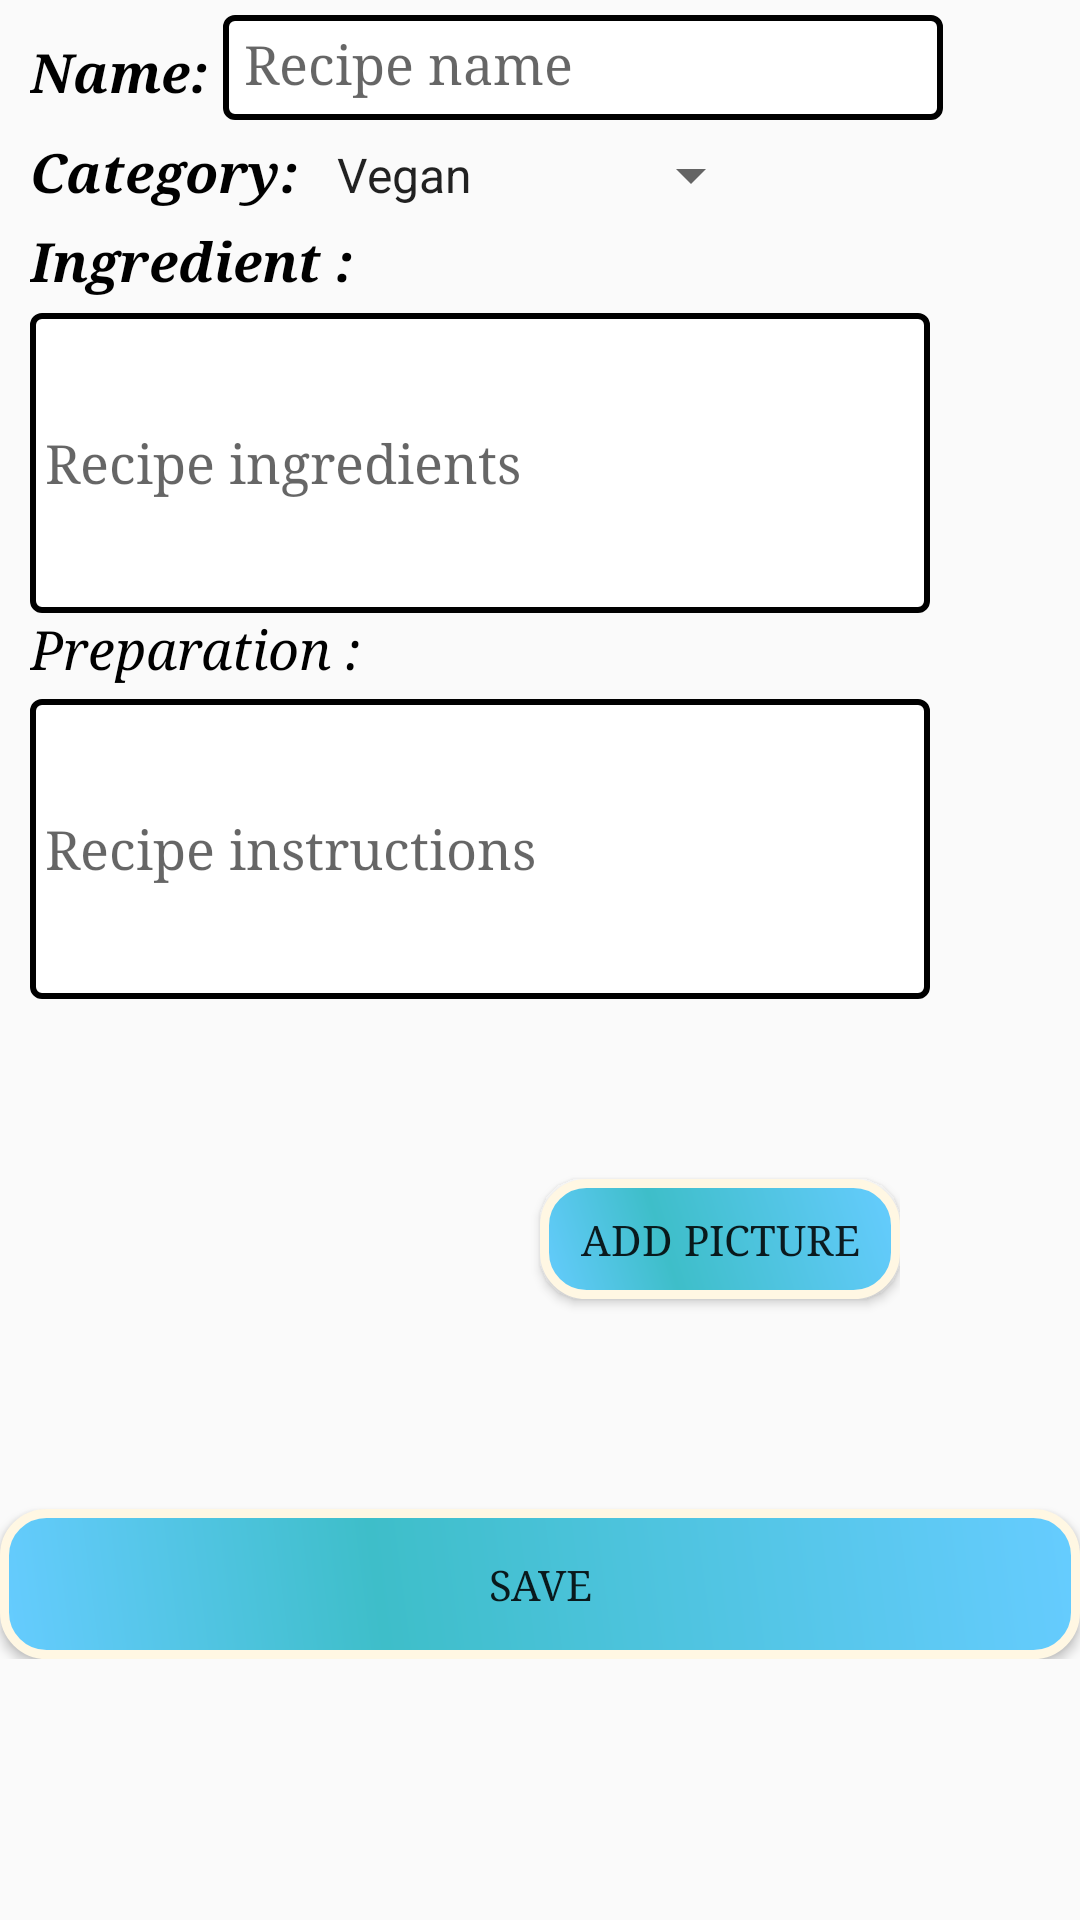

Write the Android layout XML for this screen, with the resource values it uses.
<!-- AndroidManifest.xml: application theme AppTheme -->
<!-- res/layout/fragment_new_recipe.xml -->
<?xml version="1.0" encoding="utf-8"?>
<ScrollView xmlns:android="http://schemas.android.com/apk/res/android"
    xmlns:tools="http://schemas.android.com/tools"
    android:layout_width="match_parent"
    android:layout_height="match_parent"
    android:layout_gravity="center"
    android:background="@drawable/background">
<LinearLayout
    xmlns:android="http://schemas.android.com/apk/res/android"
    xmlns:app="http://schemas.android.com/apk/res-auto"
    xmlns:tools="http://schemas.android.com/tools"
    android:layout_width="match_parent"
    android:layout_height="match_parent"
    android:orientation="vertical"
    android:fontFamily="serif">

    <LinearLayout
        android:id="@+id/linearLayout2"
        android:layout_marginTop="5dp"
        android:layout_marginLeft="10dp"
        android:layout_width="match_parent"
        android:layout_height="wrap_content"
        android:orientation="horizontal" >
    <TextView
        android:layout_width="wrap_content"
        android:layout_height="wrap_content"
        android:textSize="18sp"
        android:fontFamily="serif"
        android:textStyle="italic"
        android:textColor="@color/black"
        android:text="@string/name"/>

    <EditText
        android:id="@+id/nameEditText"
        android:layout_width="240dp"
        android:layout_height="35dp"
        android:maxLength="10"
        android:background="@drawable/rounded_edittext"
        android:textColor="@color/black"
        android:fontFamily="serif"
        android:hint="Recipe name"
        android:textSize="18sp" />
    </LinearLayout>

    <LinearLayout
        android:id="@+id/linearLayout3"
        android:layout_width="match_parent"
        android:layout_height="wrap_content"
        android:layout_marginLeft="10dp"
        android:layout_marginTop="5dp"
        android:orientation="horizontal" >
        <TextView
            android:layout_width="wrap_content"
            android:layout_height="wrap_content"
            android:textSize="18sp"
            android:fontFamily="serif"
            android:textStyle="italic"
            android:textColor="@color/black"
            android:text="@string/category"/>
    <Spinner
        android:id="@+id/categorySpinner"
        android:layout_width="150dp"
        android:layout_height="wrap_content"
        android:fontFamily="serif"
        android:textSize="18sp"
        android:entries="@array/recipe_category"
        android:prompt="@string/category_prompt">
    </Spinner>
    </LinearLayout>

    <TextView
        android:layout_width="wrap_content"
        android:layout_height="wrap_content"
        android:textSize="18sp"
        android:fontFamily="serif"
        android:layout_marginTop="5dp"
        android:textStyle="italic"
        android:layout_marginLeft="10dp"

        android:textColor="@color/black"
        android:text="@string/ingredient"/>

    <EditText
        android:id="@+id/ingredientsEditText"
        android:layout_width="300dp"
        android:layout_height="100dp"
        android:textColor="@color/black"
        android:layout_above="@+id/lastNameEditText"
        android:layout_marginTop="5dp"
        android:background="@drawable/rounded_edittext"
        android:layout_marginLeft="10dp"
        android:fontFamily="serif"
        android:hint="Recipe ingredients"
        android:textSize="18sp"
        android:paddingLeft="5dp"
        android:maxHeight="35dp"
        android:scrollbars="vertical" />

    <TextView
        android:layout_width="wrap_content"
        android:layout_height="wrap_content"
        android:textSize="18sp"
        android:fontFamily="serif"
        android:textStyle="italic"
        android:layout_marginLeft="10dp"
        android:textColor="@color/black"
        android:text="@string/preparation"/>

    <EditText
        android:id="@+id/instructionsEditText"
        android:layout_width="300dp"
        android:layout_height="100dp"
        android:layout_alignParentBottom="true"
        android:layout_centerHorizontal="true"
        android:layout_marginTop="5dp"
        android:background="@drawable/rounded_edittext"
        android:fontFamily="serif"
        android:textColor="@color/black"
        android:layout_marginLeft="10dp"
        android:hint="Recipe instructions "
        android:textSize="18sp"
        android:paddingLeft="5dp"
        android:maxHeight="35dp"
        android:scrollbars="vertical" />
    <LinearLayout
        android:id="@+id/linearLayout1"
        android:layout_marginTop="10dp"
        android:layout_width="wrap_content"
        android:layout_height="wrap_content"
        android:orientation="horizontal"
        android:layout_marginLeft="10dp"
        android:layout_gravity="center">

        <ImageView
            android:id="@+id/recipeImage"
            android:layout_width="100dp"
            android:layout_height="150dp"
            android:background="@drawable/no_image"
            app:layout_constraintStart_toStartOf="parent"
            app:layout_constraintTop_toTopOf="parent" />

        <Button
            android:id="@+id/editPictureButton"
            android:layout_width="120dp"
            android:layout_height="40dp"
            android:layout_marginTop="50dp"
            android:background="@drawable/button_background"
            android:fontFamily="serif"
            android:text="@string/add_pic" />

    </LinearLayout>
    <Button
        android:id="@+id/addRecipeButton"
        android:layout_width="match_parent"
        android:layout_height="50dp"
        android:layout_marginTop="10dp"
        android:background="@drawable/button_background"
        android:fontFamily="serif"
        android:gravity="center"
        android:text="@string/save"
        tools:ignore="MissingConstraints"
        tools:layout_editor_absoluteX="148dp"
        tools:layout_editor_absoluteY="379dp" />

</LinearLayout>
</ScrollView>
<!-- resources referenced by this layout -->
<resources>
  <string-array name="recipe_category">
      <item>Vegan</item>
      <item>Gluten free</item>
      <item>Kosher</item>
      </string-array>
  <color name="black">#000000</color>
  <!-- drawable button_background (drawable) -->
  <?xml version="1.0" encoding="utf-8"?>
  <shape xmlns:android="http://schemas.android.com/apk/res/android" android:shape="rectangle" >
      <corners
          android:radius="14dp"
          />
      <gradient
          android:angle="45"
          android:centerX="35%"
          android:centerColor="#3EBEC9"
          android:startColor="#66ccff"
          android:endColor="#66ccff"
          android:type="linear"
          />
      <padding
          android:left="0dp"
          android:top="0dp"
          android:right="0dp"
          android:bottom="0dp"
          />
      <size
          android:width="270dp"
          android:height="60dp"
          />
      <stroke
          android:width="3dp"
          android:color="#FFF7E3"
          />
  </shape>
  <!-- drawable rounded_edittext (drawable) -->
  <?xml version="1.0" encoding="utf-8"?>
  <shape xmlns:android="http://schemas.android.com/apk/res/android"
          android:thickness="0dp"
          android:shape="rectangle">
  
          <stroke android:width="2dp"
              android:color="#000000"/>
  
          <corners android:radius="3dp" />
  
          <gradient   android:startColor="#FFFFFF"
              android:endColor="#FFFFFF"
              android:type="linear"
              android:angle="270"/>
  
          <padding
              android:bottom="7dip"
              android:left="7dip"
              android:right="7dip"
              android:top="7dip" />
  </shape>
  <string name="add_pic">Add Picture</string>
  <string name="category"><b>Category:    </b></string>
  <string name="category_prompt">Choose a category</string>
  <string name="ingredient"><b>Ingredient :</b></string>
  <string name="name"><b>Name:   </b></string>
  <string name="preparation">Preparation :</string>
  <string name="save">SAVE</string>
  <style name="AppTheme" parent="Theme.AppCompat.Light.DarkActionBar">
          
          <item name="colorPrimary">@color/black</item>
          <item name="colorPrimaryDark">@color/black</item>
          <item name="colorAccent">@color/lightBlue</item>
      </style>
  <color name="lightBlue">#66ccff</color>
</resources>
